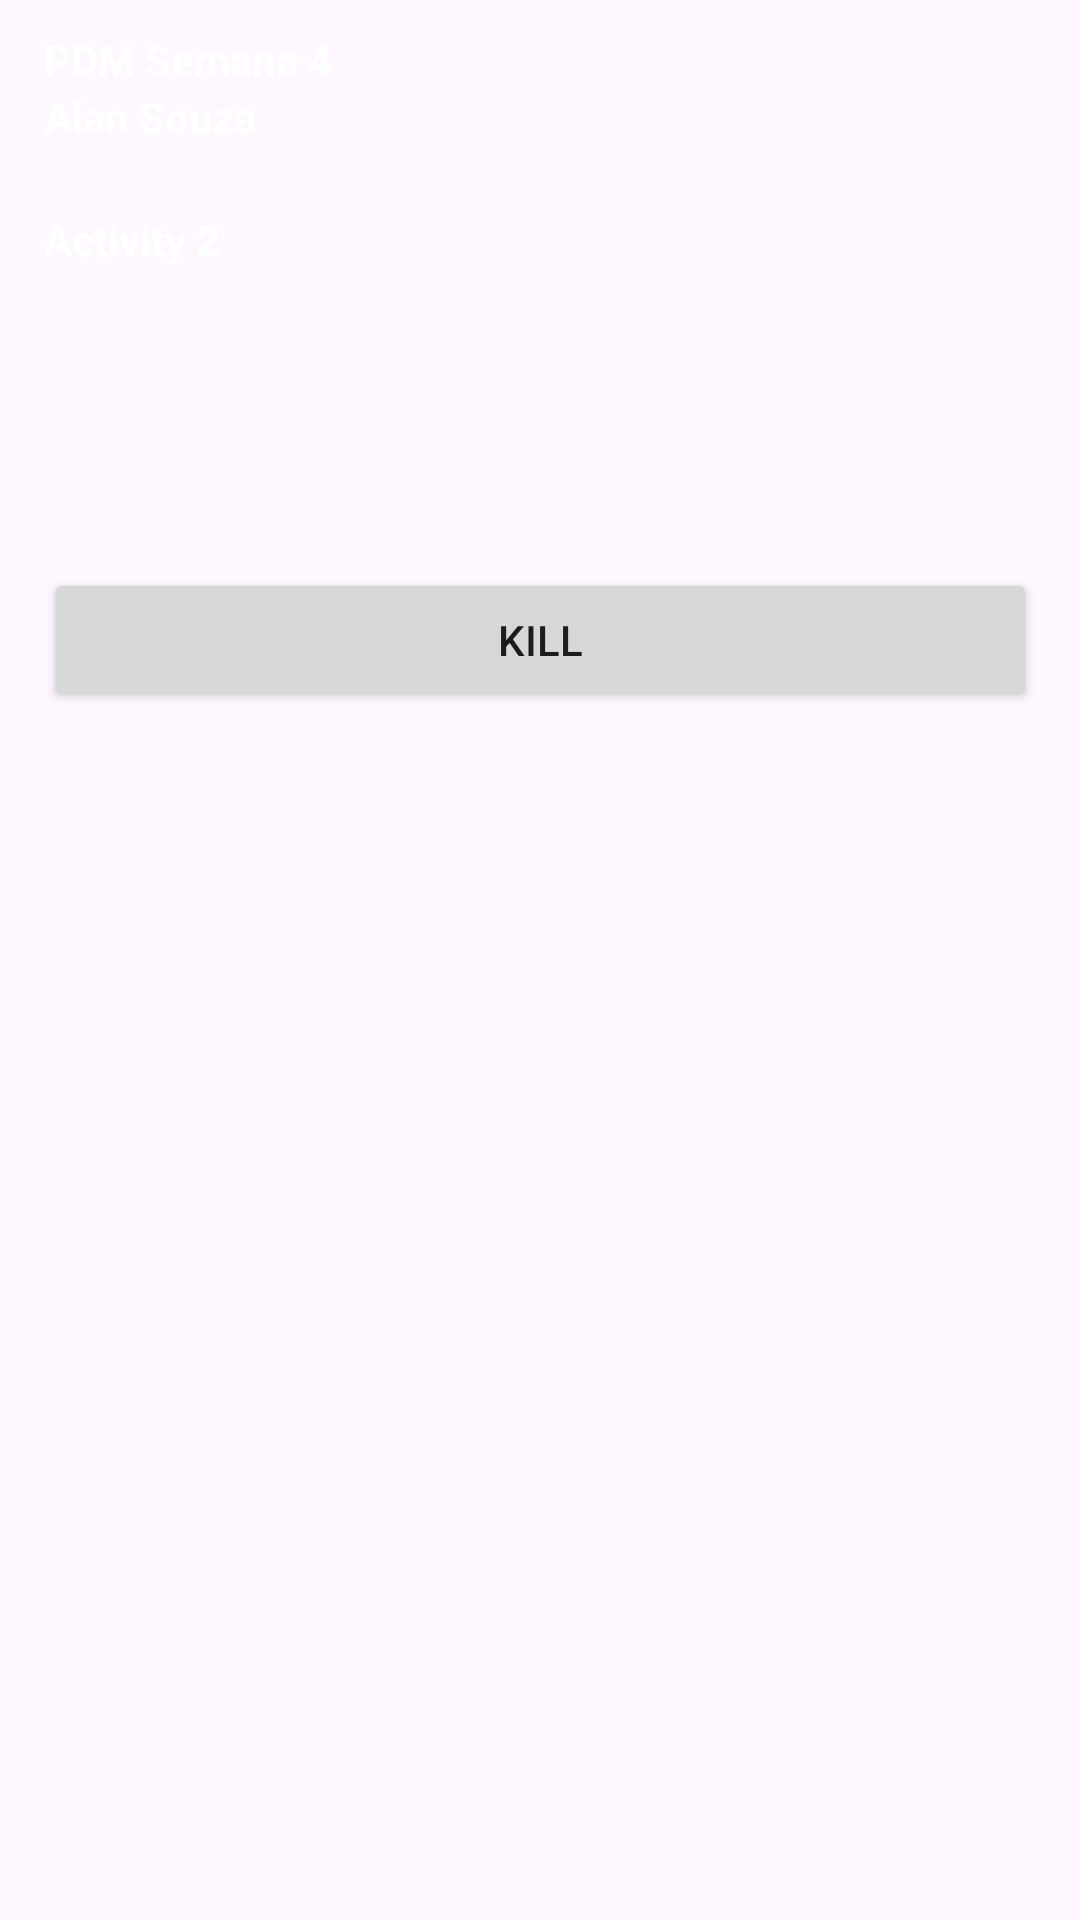

Here is an Android app screen rendered from its layout file. Give the layout XML and the strings, colors and styles it references.
<!-- AndroidManifest.xml: application theme Theme.PDMSemana_4 -->
<!-- res/layout/activity_main2.xml -->
<?xml version="1.0" encoding="utf-8"?>
<androidx.constraintlayout.widget.ConstraintLayout xmlns:android="http://schemas.android.com/apk/res/android"
    xmlns:app="http://schemas.android.com/apk/res-auto"
    xmlns:tools="http://schemas.android.com/tools"
    android:id="@+id/main"
    android:layout_width="match_parent"
    android:layout_height="match_parent"
    android:background="@drawable/ic_launcher_background"
    android:backgroundTint="@color/design_default_color_secondary_variant"
    tools:context=".MainActivity2">

    <LinearLayout
        android:layout_width="331dp"
        android:layout_height="664dp"
        android:orientation="vertical"
        app:layout_constraintBottom_toBottomOf="parent"
        app:layout_constraintEnd_toEndOf="parent"
        app:layout_constraintStart_toStartOf="parent"
        app:layout_constraintTop_toTopOf="parent">

        <Space
            android:layout_width="match_parent"
            android:layout_height="22dp" />

        <TextView
            android:layout_width="match_parent"
            android:layout_height="wrap_content"
            android:text="PDM Semana 4"
            android:textColor="@color/white"
            android:textStyle="bold" />

        <TextView
            android:id="@+id/textView2"
            android:layout_width="match_parent"
            android:layout_height="wrap_content"
            android:text="Alan Souza"
            android:textColor="@color/white"
            android:textStyle="bold" />

        <Space
            android:layout_width="match_parent"
            android:layout_height="22dp" />

        <TextView
            android:id="@+id/textView"
            android:layout_width="match_parent"
            android:layout_height="wrap_content"
            android:text="Activity 2"
            android:textColor="@color/white"
            android:textStyle="bold" />

        <Space
            android:layout_width="match_parent"
            android:layout_height="100dp" />

        <Button
            android:id="@+id/botKillActivity"
            android:layout_width="match_parent"
            android:layout_height="wrap_content"
            android:text="Kill"
            app:layout_constraintEnd_toEndOf="parent"
            app:layout_constraintStart_toStartOf="parent" />

    </LinearLayout>
</androidx.constraintlayout.widget.ConstraintLayout>
<!-- resources referenced by this layout -->
<resources>
  <style name="Theme.PDMSemana_4" parent="Base.Theme.PDMSemana_4" />
  <style name="Base.Theme.PDMSemana_4" parent="Theme.Material3.DayNight.NoActionBar">
          
          
      </style>
  <!-- not gathered from this repository: default colours our renderer supplied (Android Studio template values) -->
  <color name="white">#FFFFFFFF</color>
</resources>
